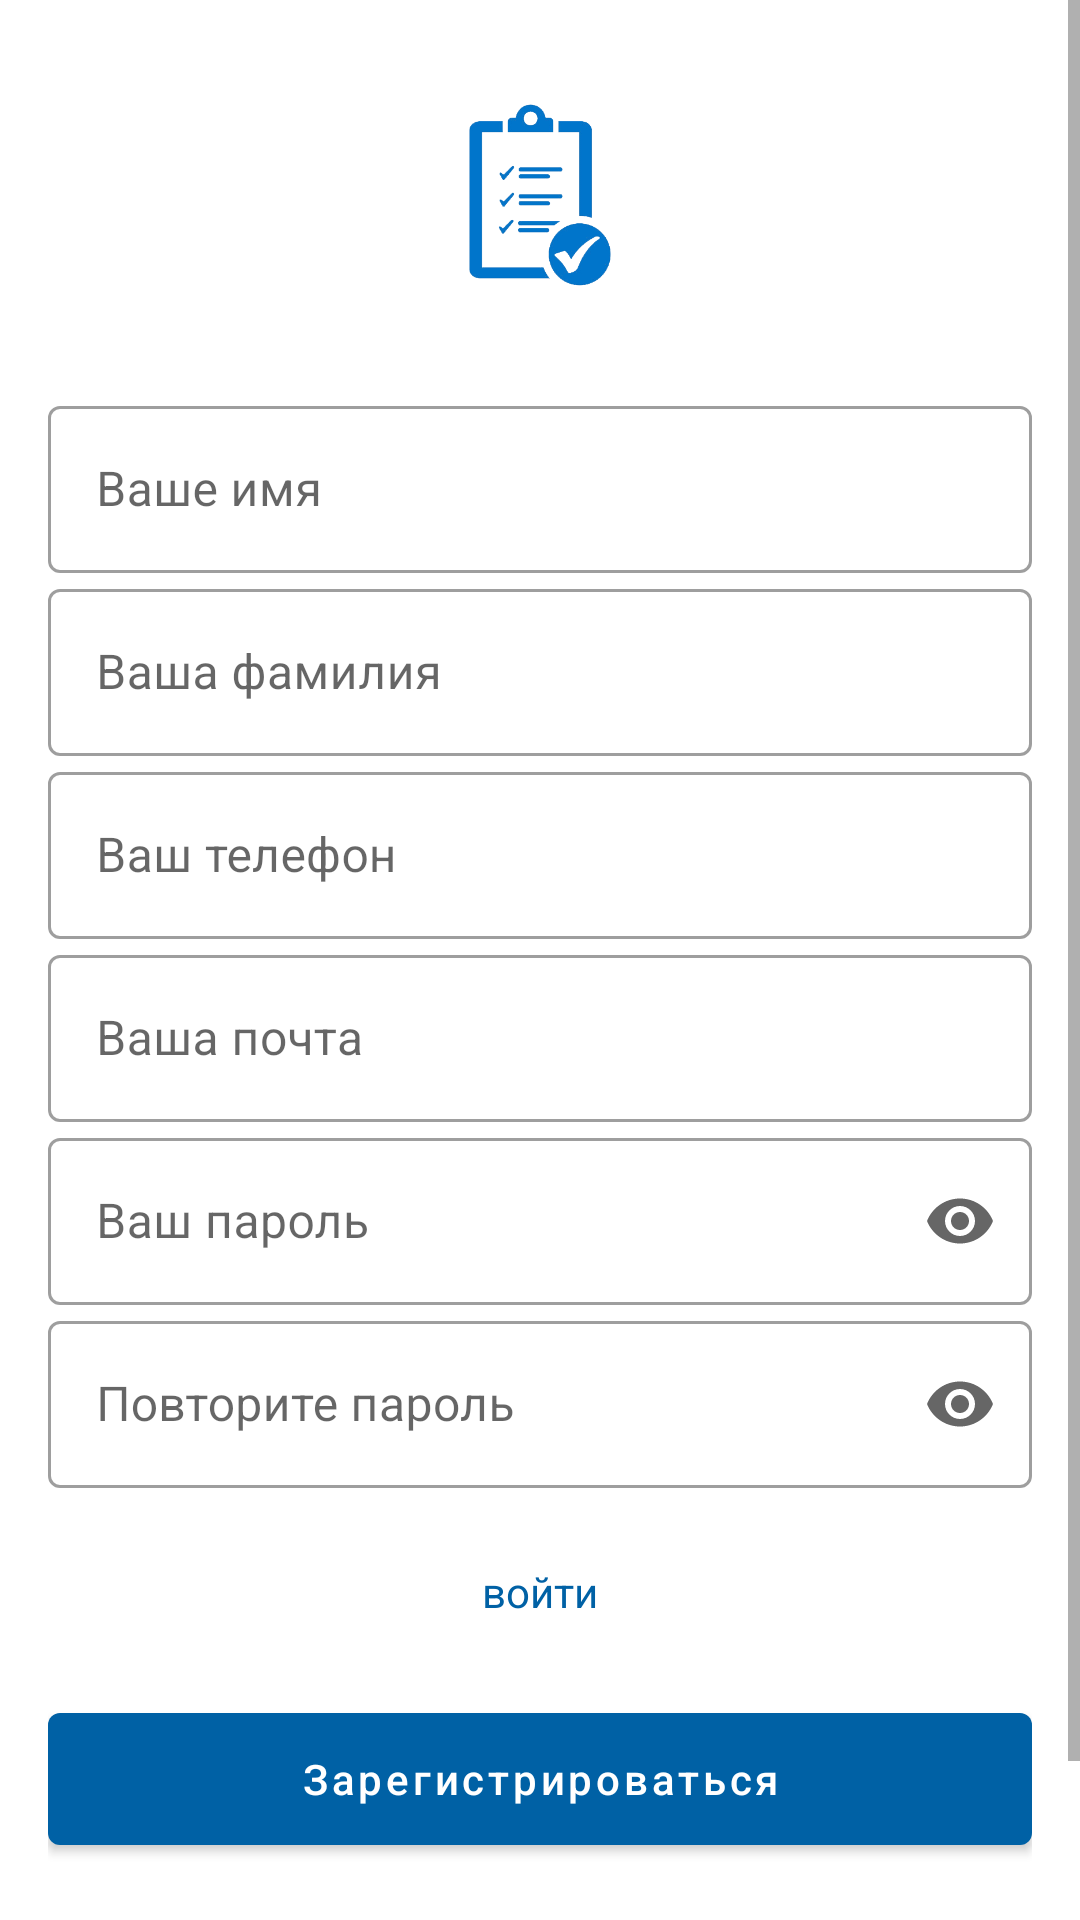

Reconstruct the res/layout file that produces this screen, plus the resources it refers to.
<!-- AndroidManifest.xml: application theme Theme.LessonsList -->
<!-- res/layout/fragment_register.xml -->
<?xml version="1.0" encoding="utf-8"?>
<layout
    xmlns:tools="http://schemas.android.com/tools"
    xmlns:android="http://schemas.android.com/apk/res/android"
    xmlns:app="http://schemas.android.com/apk/res-auto">
    <ScrollView
        android:layout_width="match_parent"
        android:layout_height="wrap_content">
    <androidx.constraintlayout.widget.ConstraintLayout
        android:layout_width="match_parent"
        android:layout_height="match_parent"
        android:paddingLeft="16dp"
        android:paddingRight="16dp"
        tools:context=".presentation.fragments.SignInFragment"
        >

        <ImageView
            android:id="@+id/nav_head_avatar"
            android:layout_width="100dp"
            android:layout_height="80dp"
            android:layout_marginTop="25dp"
            android:layout_marginBottom="25dp"
            android:src="@drawable/iconlogo"
            app:layout_constraintTop_toTopOf="parent"
            app:layout_constraintLeft_toLeftOf="parent"
            app:layout_constraintRight_toRightOf="parent"
            app:layout_constraintBottom_toTopOf="@id/til_name"
            />
        <com.google.android.material.textfield.TextInputLayout
            android:id="@+id/til_name"
            android:layout_width="0dp"
            android:layout_height="wrap_content"
            style="@style/Widget.MaterialComponents.TextInputLayout.OutlinedBox"
            app:layout_constraintBottom_toTopOf="@id/til_sername"
            app:layout_constraintEnd_toEndOf="parent"
            app:layout_constraintStart_toStartOf="parent"
            app:layout_constraintTop_toBottomOf="@id/nav_head_avatar"
            app:layout_constraintVertical_chainStyle="packed"
            >

            <com.google.android.material.textfield.TextInputEditText
                android:id="@+id/et_name"
                android:layout_width="match_parent"
                android:layout_height="wrap_content"
                android:hint="@string/registration_name"
                android:inputType="textCapWords"
                android:text="" />
        </com.google.android.material.textfield.TextInputLayout>

        <com.google.android.material.textfield.TextInputLayout
            android:id="@+id/til_sername"
            android:layout_width="0dp"
            android:layout_height="wrap_content"
            style="@style/Widget.MaterialComponents.TextInputLayout.OutlinedBox"
            app:layout_constraintBottom_toTopOf="@id/til_phone"
            app:layout_constraintEnd_toEndOf="parent"
            app:layout_constraintStart_toStartOf="parent"
            app:layout_constraintTop_toBottomOf="@id/til_name"
            app:layout_constraintVertical_chainStyle="packed"
            >

            <com.google.android.material.textfield.TextInputEditText
                android:id="@+id/et_sername"
                android:layout_width="match_parent"
                android:layout_height="wrap_content"
                android:hint="@string/registration_ser_name"
                android:inputType="textCapWords"
                android:text=""
                />
        </com.google.android.material.textfield.TextInputLayout>



        <com.google.android.material.textfield.TextInputLayout
            android:id="@+id/til_phone"
            android:layout_width="0dp"
            android:layout_height="wrap_content"
            app:layout_constraintBottom_toTopOf="@id/til_email"
            app:layout_constraintEnd_toEndOf="parent"
            app:layout_constraintStart_toStartOf="parent"
            app:layout_constraintTop_toBottomOf="@+id/til_sername"
            style="@style/Widget.MaterialComponents.TextInputLayout.OutlinedBox">

            <com.google.android.material.textfield.TextInputEditText
                android:id="@+id/et_phone"
                android:layout_width="match_parent"
                android:layout_height="wrap_content"
                android:hint="@string/registration_phone"
                android:inputType="phone"
                />
        </com.google.android.material.textfield.TextInputLayout>

        <com.google.android.material.textfield.TextInputLayout
            android:id="@+id/til_email"
            android:layout_width="0dp"
            android:layout_height="wrap_content"
            app:layout_constraintBottom_toTopOf="@id/til_password"
            app:layout_constraintEnd_toEndOf="parent"
            app:layout_constraintStart_toStartOf="parent"
            app:layout_constraintTop_toBottomOf="@+id/til_phone"
            style="@style/Widget.MaterialComponents.TextInputLayout.OutlinedBox">

            <com.google.android.material.textfield.TextInputEditText
                android:id="@+id/et_email"
                android:layout_width="match_parent"
                android:layout_height="wrap_content"
                android:hint="@string/registration_email"
                android:inputType="textEmailAddress"
                />
        </com.google.android.material.textfield.TextInputLayout>


        <com.google.android.material.textfield.TextInputLayout
            android:id="@+id/til_password"
            android:layout_width="0dp"
            android:layout_height="wrap_content"
            style="@style/Widget.MaterialComponents.TextInputLayout.OutlinedBox"
            app:layout_constraintBottom_toTopOf="@id/til_repeat_password"
            app:layout_constraintEnd_toEndOf="parent"
            app:layout_constraintStart_toStartOf="parent"
            app:layout_constraintTop_toBottomOf="@id/til_email"
            app:layout_constraintVertical_chainStyle="packed"
            app:endIconMode="password_toggle"
            >

            <com.google.android.material.textfield.TextInputEditText
                android:id="@+id/et_password"
                android:layout_width="match_parent"
                android:layout_height="wrap_content"
                android:hint="@string/registration_password"
                android:inputType="textPassword"
                android:maxLength="12"
                android:text=""
                />
        </com.google.android.material.textfield.TextInputLayout>

        <com.google.android.material.textfield.TextInputLayout
            android:id="@+id/til_repeat_password"
            android:layout_width="0dp"
            android:layout_height="wrap_content"
            style="@style/Widget.MaterialComponents.TextInputLayout.OutlinedBox"
            app:layout_constraintBottom_toTopOf="@id/link_login_fragment"
            app:layout_constraintEnd_toEndOf="parent"
            app:layout_constraintStart_toStartOf="parent"
            app:layout_constraintTop_toBottomOf="@id/til_password"
            app:layout_constraintVertical_chainStyle="packed"
            app:endIconMode="password_toggle"
            >

            <com.google.android.material.textfield.TextInputEditText
                android:id="@+id/et_repeat_password"
                android:layout_width="match_parent"
                android:layout_height="wrap_content"
                android:hint="@string/registration_repeat_password"
                android:inputType="textPassword"
                android:maxLength="12"
                android:text=""
                />
        </com.google.android.material.textfield.TextInputLayout>
        <TextView
            android:layout_marginTop="25dp"
            android:id="@+id/link_login_fragment"
            android:layout_width="match_parent"
            android:layout_height="wrap_content"
            android:gravity="center"
            android:textColor="#0061A5"
            app:layout_constraintTop_toBottomOf="@id/til_repeat_password"
            app:layout_constraintStart_toStartOf="parent"
            app:layout_constraintEnd_toEndOf="parent"
            android:text="@string/link_login_fragment"
            />


        <com.google.android.material.button.MaterialButton
            android:id="@+id/save_button"
            android:layout_marginTop="25dp"
            android:layout_marginBottom="10dp"
            android:layout_width="0dp"
            android:layout_height="56dp"
            android:textStyle="normal"
            android:textAllCaps="false"
            android:text="@string/registration_button"
            app:layout_constraintEnd_toEndOf="parent"
            app:layout_constraintStart_toStartOf="parent"
            app:layout_constraintTop_toBottomOf="@id/link_login_fragment"
            />
     <CheckBox
            android:id="@+id/checkbox_remember_me"
            android:layout_width="wrap_content"
            android:layout_height="wrap_content"
            android:checked="false"
            android:layout_marginTop="25dp"
            app:layout_constraintTop_toBottomOf="@id/save_button"
            app:layout_constraintStart_toStartOf="parent"
            app:layout_constraintEnd_toEndOf="parent"
            android:text="@string/register_checkbox"/>

    </androidx.constraintlayout.widget.ConstraintLayout>
</ScrollView>
</layout>
<!-- resources referenced by this layout -->
<resources>
  <!-- drawable iconlogo: png bitmap (drawable, 29529 bytes) -->
  <string name="link_login_fragment">войти</string>
  <string name="register_checkbox">Я принимаю условия Пользовательского соглашения и условия Политики конфиденциальности.</string>
  <string name="registration_button">Зарегистрироваться</string>
  <string name="registration_email">Ваша почта</string>
  <string name="registration_name">Ваше имя</string>
  <string name="registration_password">Ваш пароль</string>
  <string name="registration_phone">Ваш телефон</string>
  <string name="registration_repeat_password">Повторите пароль</string>
  <string name="registration_ser_name">Ваша фамилия</string>
  <style name="Theme.LessonsList" parent="Theme.MaterialComponents.DayNight.NoActionBar">
          
          <item name="colorPrimary">#0061A5</item>
          <item name="colorPrimaryVariant">@color/purple_700</item>
          <item name="colorOnPrimary">@color/white</item>
          
          <item name="colorSecondary">#0061A5</item>
          <item name="colorSecondaryVariant">@color/teal_700</item>
          <item name="colorOnSecondary">@color/black</item>
          
          <item name="android:statusBarColor" tools:targetApi="l">#0061A5</item>
          
          <item name="calendarViewStyle">@style/CalendarViewCustomStyle</item>
          <item name="android:textColor">@color/black</item>
          <item name="android:itemBackground">@color/white</item>
      </style>
  <color name="purple_700">#FF3700B3</color>
  <color name="white">#FFFFFFFF</color>
  <color name="teal_700">#FF018786</color>
  <color name="black">#FF000000</color>
  <style name="CalendarViewCustomStyle">
          <item name="android:background">@color/white</item>
          <item name="calendar_date_background">@color/cardColor</item>
          <item name="calendar_date_text_color">@color/black</item>
          <item name="calendar_day_bar_background">@color/custom_calendar_days_bar_background</item>
          <item name="calendar_day_bar_text_color">@color/white</item>
          <item name="calendar_grid_color">@color/white_for_day_night</item>
          <item name="calendar_grid_on_selected_dates">true</item>
          <item name="calendar_month_text_color">@color/custom_calendar_month_text_color</item>
          <item name="calendar_year_selection_arrows_color">
              @color/white
          </item>
          <item name="calendar_year_selection_background">
              @color/custom_calendar_year_selection_background
          </item>
          <item name="calendar_year_selection_text_color">
              @color/white
          </item>
  
      </style>
  <color name="cardColor">#0061A5</color>
  <color name="custom_calendar_days_bar_background">#0061A5</color>
  <color name="white_for_day_night">@color/black</color>
  <color name="custom_calendar_month_text_color">#0061A5</color>
  <color name="custom_calendar_year_selection_background">#0061A5</color>
</resources>
